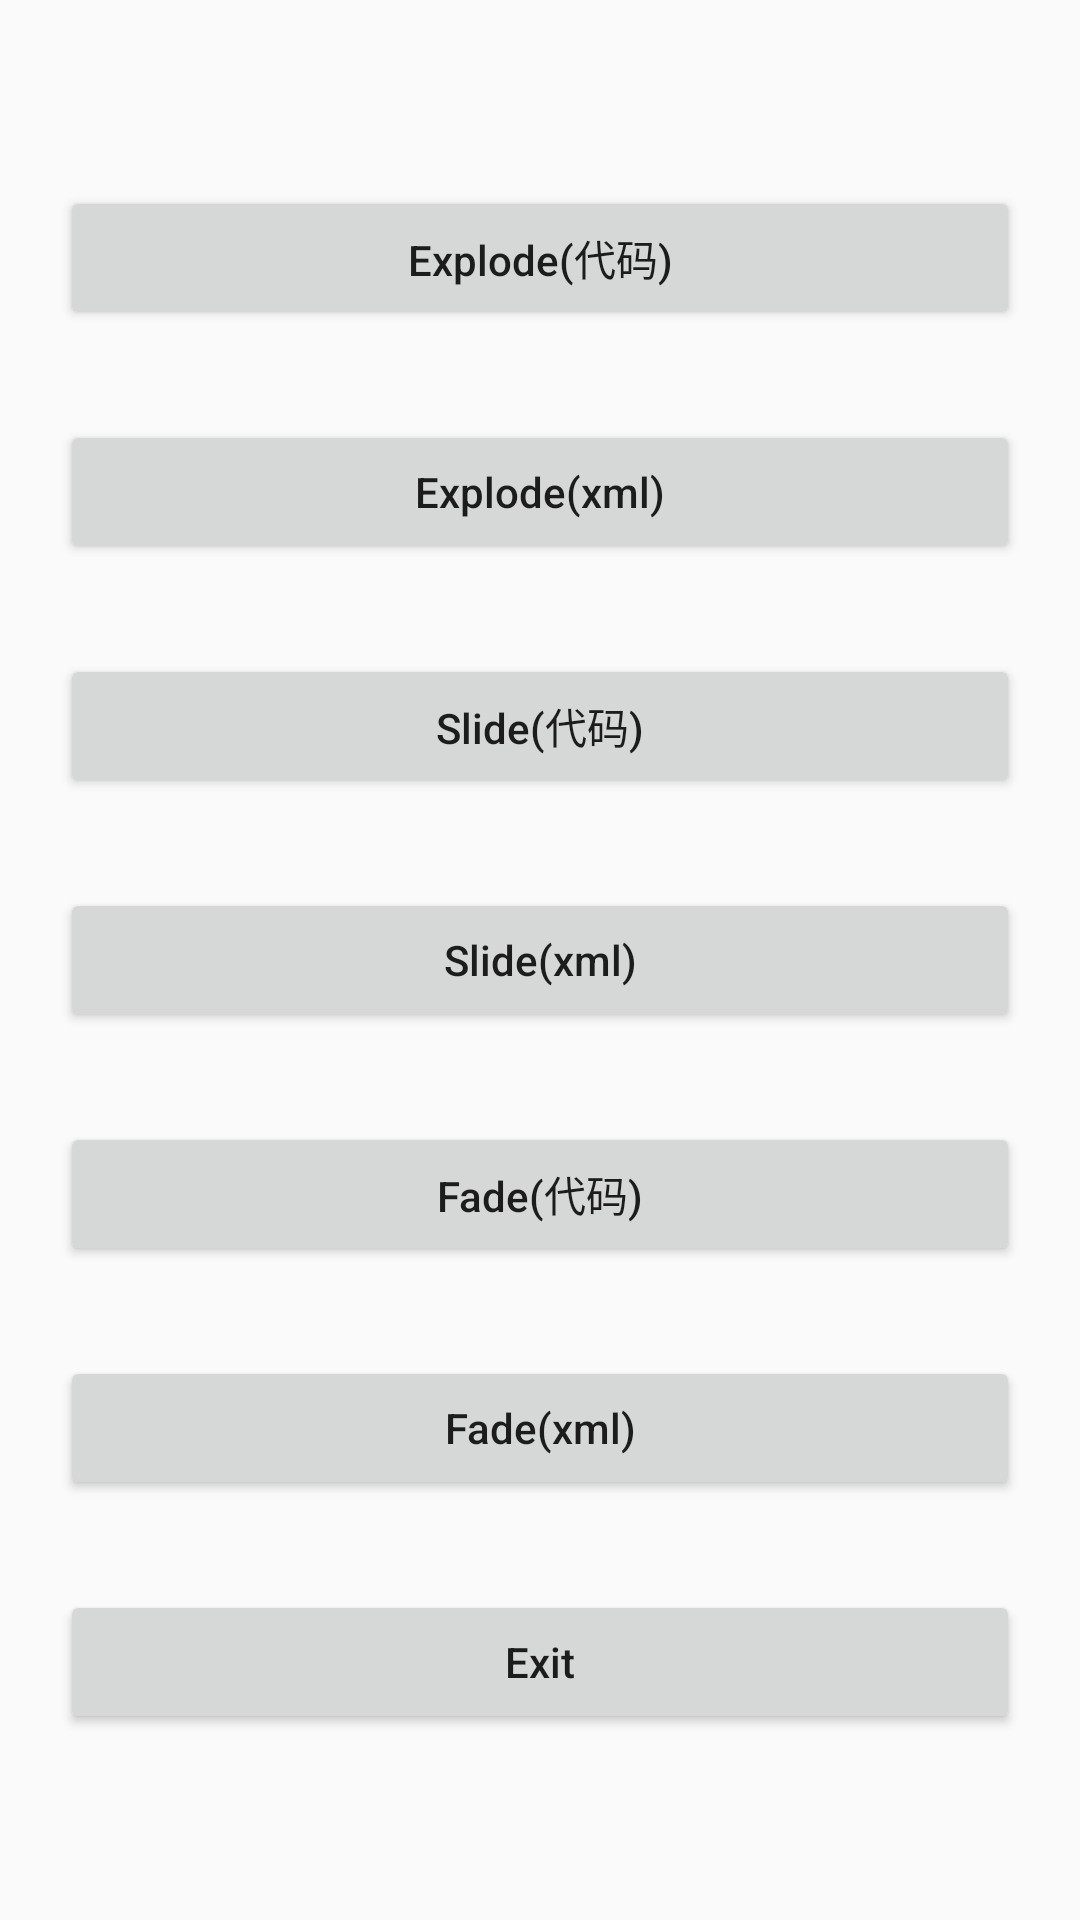

Android layout source for this screen:
<!-- AndroidManifest.xml: application theme AppTheme -->
<!-- res/layout/activity_transitions.xml -->
<?xml version="1.0" encoding="utf-8"?>
<ScrollView xmlns:android="http://schemas.android.com/apk/res/android"
    android:layout_width="match_parent"
    android:layout_height="match_parent"
    android:fillViewport="true">

    <LinearLayout
        android:layout_width="match_parent"
        android:layout_height="match_parent"
        android:gravity="center"
        android:orientation="vertical">

        <Button
            android:id="@+id/bt_Explode_code"
            android:layout_width="match_parent"
            android:layout_height="wrap_content"
            android:layout_marginLeft="20dp"
            android:layout_marginRight="20dp"
            android:text="Explode(代码)"
            android:textAllCaps="false" />

        <Button
            android:id="@+id/bt_Explode_xml"
            android:layout_width="match_parent"
            android:layout_height="wrap_content"
            android:layout_marginTop="30dp"
            android:layout_marginLeft="20dp"
            android:layout_marginRight="20dp"
            android:text="Explode(xml)"
            android:textAllCaps="false" />

        <Button
            android:id="@+id/bt_Slide_code"
            android:layout_width="match_parent"
            android:layout_height="wrap_content"
            android:layout_marginTop="30dp"
            android:layout_marginLeft="20dp"
            android:layout_marginRight="20dp"
            android:text="Slide(代码)"
            android:textAllCaps="false" />
        <Button
            android:id="@+id/bt_Slide_xml"
            android:layout_width="match_parent"
            android:layout_height="wrap_content"
            android:layout_marginTop="30dp"
            android:layout_marginLeft="20dp"
            android:layout_marginRight="20dp"
            android:text="Slide(xml)"
            android:textAllCaps="false" />
        <Button
            android:id="@+id/bt_Fade_code"
            android:layout_width="match_parent"
            android:layout_height="wrap_content"
            android:layout_marginTop="30dp"
            android:layout_marginLeft="20dp"
            android:layout_marginRight="20dp"
            android:text="Fade(代码)"
            android:textAllCaps="false" />
        <Button
            android:id="@+id/bt_Fade_xml"
            android:layout_width="match_parent"
            android:layout_height="wrap_content"
            android:layout_marginTop="30dp"
            android:layout_marginLeft="20dp"
            android:layout_marginRight="20dp"
            android:text="Fade(xml)"
            android:textAllCaps="false" />

        <Button
            android:id="@+id/bt_Exit"
            android:layout_width="match_parent"
            android:layout_height="wrap_content"
            android:layout_marginTop="30dp"
            android:layout_marginLeft="20dp"
            android:layout_marginRight="20dp"
            android:text="Exit"
            android:textAllCaps="false" />

    </LinearLayout>
</ScrollView>
<!-- resources referenced by this layout -->
<resources>
  <style name="AppTheme" parent="Theme.AppCompat.Light.DarkActionBar">
          
          <item name="colorPrimary">@color/colorPrimary</item>
          <item name="colorPrimaryDark">@color/colorPrimaryDark</item>
          <item name="colorAccent">@color/colorAccent</item>
          
          
          
          <item name="android:windowContentTransitions">true</item>
          <item name="android:windowAllowEnterTransitionOverlap">false</item>
          <item name="android:windowAllowReturnTransitionOverlap">false</item>
      </style>
  <!-- not gathered from this repository: default colours our renderer supplied (Android Studio template values) -->
  <color name="colorPrimary">#FF6200EE</color>
  <color name="colorPrimaryDark">#FF3700B3</color>
  <color name="colorAccent">#FF03DAC5</color>
</resources>
